pico-8 play session: no input (idle)

[t = 2 s] idle ~2s (no d-pad/buttons)
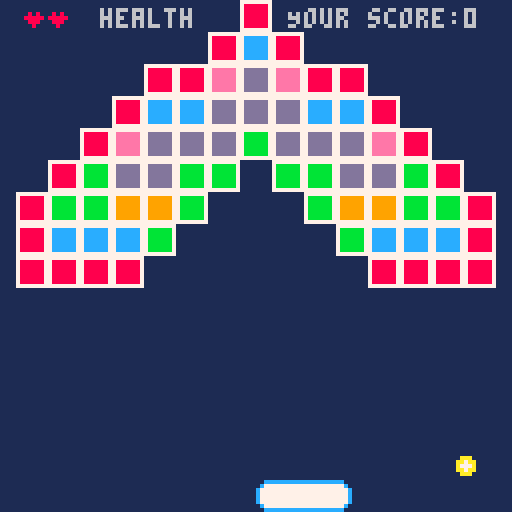
[t = 4 s] idle ~4s (no d-pad/buttons)
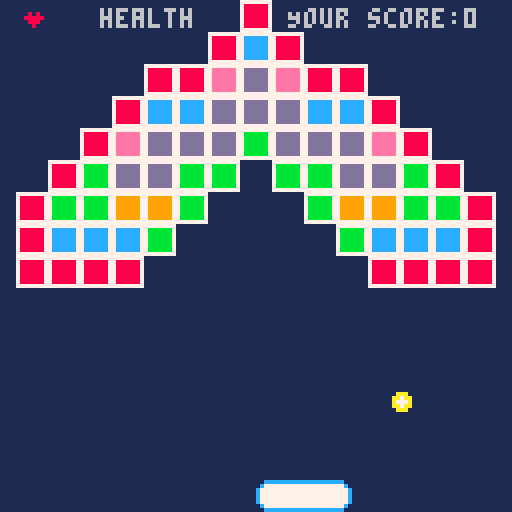
[t = 6 s] idle ~6s (no d-pad/buttons)
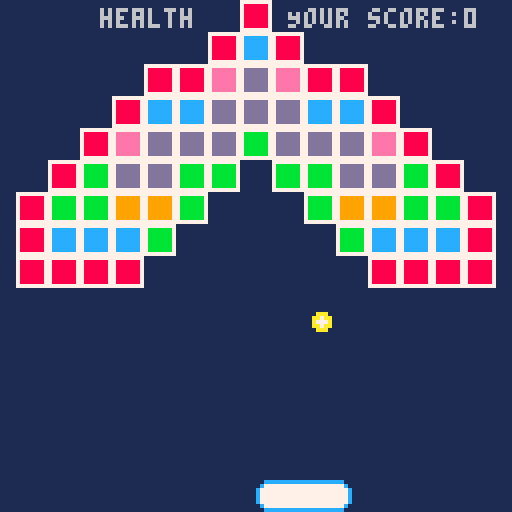
[t = 8 s] idle ~8s (no d-pad/buttons)
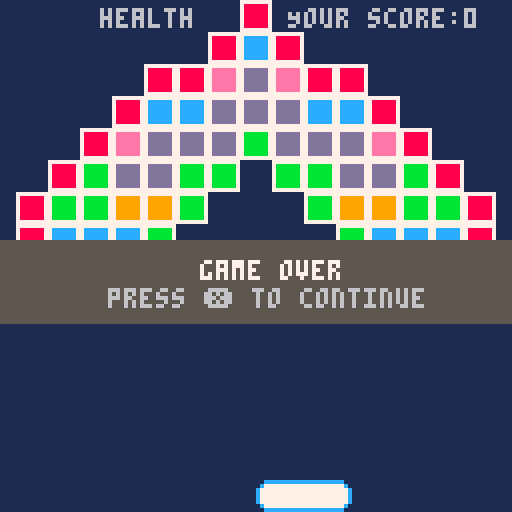

pico-8 cartridge
version 29
__lua__
-- [redacted]
-- IMS213 brickout style game

Practise = false
score=0  --the score you get in this game
-- +10 everytime

function _init()
	game=init_game('welcome')
end

function _update60()
	game:update()
end

function _draw()
	game:draw()
end

-- the function of the initial game state
function init_game(initial_state)
	local game = {
		lives=0,
		level=0,
		game_objects={},
		states = init_states(),
		to_state = function(self, state)
			self.state = self.states[state]
		end,
		reset = function(self)
			self.game_objects={}
			self.lives = 3
			self.level = 1
			init_board(self)
			init_ball(self)
			init_level(self)
		end,
		update = function(self)
			self.state.update(self)
		end,
		draw = function(self)
			self.state.draw(self)
		end,
		create_game_object=function(self, id, x, y, width, height, props)
			local game_object = {
				id = id,
				x=x,
				y=y,
				width=width,
				height=height,
				inactive=false,
				update = function(self)
				end,
				draw_bounding_box = function(self)
					if DEBUG then rect(self.x, self.y, self.x+self.width, self.y+self.height) end
				end
			}
			for k, v in pairs(props) do
				game_object[k] = v
			end
			add(self.game_objects,game_object)
			return game_object
		end,

	}
	game:reset()
	game:to_state(initial_state)
	return game
end

-- the function of the initial state
function init_states()
	return {
		running = {
			update = function(game)
				for object in all(game.game_objects) do
					object:update()
				end
			end,
			draw = function(game)
				cls(1)
                                                                --show your score and remain health
                                                                print('Your score:'..score,72,2,6)
                                                                print('health',25,2,6)
				for object in all(game.game_objects) do
					object:draw()
					object:draw_bounding_box()
				end
				for n=1,game.lives do
					spr(33, n*6, 0)
				end
			end
		},
                               -- the welcome page
                               -- if user press x, then the game will start
		welcome = {
			update = function(game)
				if(btn(❎)) then
				 cls()
				 game:to_state("running")  --when player press x, the game will run
				end
			end,
			draw = function()
				cls()
				for x=0,9 do
					for y=0,1 do
						spr(64+x+y*16,24+x*8,40+y*8)
					end
				end
				rect(0,0,127,127,7)
				print ("press ❎ to start",24,72, 6)
                                                                print ("Use left and right",24,85,6)
                                                                print ("arrow to control",24,92,6)
                                                                print ("Enjoy!!",40,105,6)
			end
		},
                                -- the situation of lifelost, if lost every health, then the user will be lost
		lifelost = {
			update = function(game)
				game.lives-=1
				if game.lives < 0 then
					game:to_state('gameover')      --life < 0, the player will gameover
				else
					game.ball:reset()
					game:to_state('running')          -- life more than 0, the game continue and give a new ball like the beginning
				end
			end,
			draw = function(game)
			end
		},
                                -- lost every health, then it will be gameover
		gameover = {
			update = function(game)
				if(btn(❎)) then
					game:reset()
					game:to_state("welcome")
				end
			end,
			draw = function()
				rectfill(0,60,128,80,5)
				print ("game over", 50, 65, 7)
                                                               -- print ("Your final score:"..score,30,70,5)
				print ("press ❎ to continue",27,72, 6)
			end

		}
	}
end

-- the function of ball and board and birck states
function interact_with_board(board, ball)
	ball.y_sp=abs(ball.y_sp) * -1.05
	ball.x_sp+=(ball.x - (board.x+board.width/2)) / board.width
	ball.y_sp=mid(-ball.mx_sp, ball.y_sp, -0.5)
	ball.y=mid(0, ball.y, board.y)
end

--the function that determine whether the ball hit the other object
function is_hit(object,point)
	return object.x<=point.x+point.x_sp and (object.x+object.width)>=point.x+point.x_sp
	and object.y<=point.y+point.y_sp and (object.y+object.height)>=point.y+point.y_sp
end

-- the ball interact with other objects
function interact(ball)
	for object in all(game.game_objects) do
		if (not object.inactive) then
			if is_hit(object, ball) then
                                                                score += 10
				if object.id == 'board' then
					sfx(0)
                                                                                --score+=10
					interact_with_board(object, ball)
				elseif object.id == 'block' then
					sfx(2)
                                                                               -- score+=100
					if deflx_ballbox(ball.x,ball.y,ball.x_sp,ball.y_sp,object.x,object.y,object.width,object.height) then
						ball.x_sp*= -1
					else
						ball.y_sp*= -1
					end
					object.inactive = true
					 
				end
			end
		end
	end
end

-- the function of level
function init_level(game)
	local level = {
		current = 0,
		offset={
			x=4,
			y=0,
		},
		load = function(self,num)
			self.current=num
			for mapx=0,14 do
				for mapy=0,11 do
					local sprite = mget((self.current-1)*16+mapx,mapy)
					if sprite != 0 then
						game:create_game_object("block", self.offset.x+mapx*8, self.offset.y+mapy*8, 8, 8, {
							sprite = sprite,
							mapx = x,
							mapy = y,
							draw = function(self)
								if Practise or not self.inactive then
									spr(
										self.sprite,
										self.x,
										self.y
									)
								end
							end,
						})
					end
				end
			end
		end
	}
	level:load(game.level)
	return level
end

-- the function of board
function init_board(game)
	game:create_game_object('board', 64, 120, 24,8, {
		l=1, -- left sprite
		m=2, -- mid sprite
		r=3, -- rightsprite
		sp=0, -- speed
		mx_sp=2, -- max speed
		update=function(self)
			if(btn(⬅️)) then
				self.x-=self.mx_sp
			elseif(btn(➡️)) then
				self.x+=self.mx_sp
			end
			self.x=mid(0, self.x, 128-self.width)
		end,
		draw=function(self)
			local m=ceil((self.width-16)/8)
			for n=1,m do
				spr(self.m, self.x+n*8, self.y)
			end
			spr(self.l, self.x,self.y)
			spr(self.r, self.x+self.width-8,self.y)
		end
	})
end

-- the function of ball moving
function init_ball(game)
	ball = game:create_game_object('ball', 0,0,0,0,{
		x_sp=0, -- x speed
		y_sp=0, -- y speed
		mx_sp=2, -- max speed
		update=function(self)
			interact(self)
			self.x=self.x+self.x_sp
			self.y=self.y+self.y_sp
			if(self.x>126 or self.x<2) self.x_sp*=-1
			if(self.y<2) self.y_sp*=-1
			if(self.y>130) then
				sfx(1)
				game:to_state('lifelost')
			end
			self.x_sp=mid(-self.mx_sp,self.x_sp,self.mx_sp)
			self.y_sp=mid(-self.mx_sp,self.y_sp,self.mx_sp)
		end,
		draw=function(self)
			spr(16,self.x-4,self.y-4)
		end,
		reset=function(self)
			self.x_sp = 1
			self.y_sp = 1
			self.x = 64
			self.y = 64
		end,
	})
	ball:reset()
	game.ball = ball
end

-- the function of deflx_ballbox, how ball moving 
function deflx_ballbox(bx, by, bdx, bdy, tx, ty, tw, th)
	local slp = bdy / bdx
	local cx, cy
	if bdx == 0 then
		return false
	elseif bdy == 0 then
		return true
	elseif slp > 0 and bdx > 0 then
		cx = tx - bx
		cy = ty - by
		return cx > 0 and cy/cx < slp
	elseif slp < 0 and bdx > 0 then
		cx = tx - bx
		cy = ty + th - by
		return cx > 0 and cy/cx >= slp
	elseif slp > 0 and bdx < 0 then
		cx = tx + tw - bx
		cy = ty + th - by
		return cx < 0 and cy/cx <= slp
	else
		cx = tx + tw - bx
		cy = ty - by
		return cx < 0 and cy/cx >= slp
	end
end
__gfx__
0000000000cccccccccccccccccccc00000000007777777777777777777777777777777777777777777777770000000000000000000000000000000000000000
000000000c77777777777777777777c000000000788888877eeeeee77cccccc77bbbbbb7799999977dddddd70000000000000000000000000000000000000000
00700700c7777777777777777777777c00000000788888877eeeeee77cccccc77bbbbbb7799999977dddddd70000000000000000000000000000000000000000
00077000c7777777777777777777777c00000000788888877eeeeee77cccccc77bbbbbb7799999977dddddd70000000000000000000000000000000000000000
00077000c7777777777777777777777c00000000788888877eeeeee77cccccc77bbbbbb7799999977dddddd70000000000000000000000000000000000000000
00700700c7777777777777777777777c00000000788888877eeeeee77cccccc77bbbbbb7799999977dddddd70000000000000000000000000000000000000000
000000000c77777777777777777777c000000000788888877eeeeee77cccccc77bbbbbb7799999977dddddd70000000000000000000000000000000000000000
0000000000cccccccccccccccccccc00000000007777777777777777777777777777777777777777777777770000000000000000000000000000000000000000
00000000000000000000000000000000000000000000000000000000000000000000000000000000000000000000000000000000000000000000000000000000
00000000000900000000000000000000000000000000000000000000000000000000000000000000000000000000000000000000000000000000000000000000
000aaa00009990000000000000000000000000000000000000000000000000000000000000000000000000000000000000000000000000000000000000000000
00aa7aa0099999000000000000000000000000000000000000000000000000000000000000000000000000000000000000000000000000000000000000000000
00a777a0009990000000000000000000000000000000000000000000000000000000000000000000000000000000000000000000000000000000000000000000
00aa7aa0000900000000000000000000000000000000000000000000000000000000000000000000000000000000000000000000000000000000000000000000
000aaa00000000000000000000000000000000000000000000000000000000000000000000000000000000000000000000000000000000000000000000000000
00000000000000000000000000000000000000000000000000000000000000000000000000000000000000000000000000000000000000000000000000000000
00000000000000000000000000000000000000000000000000000000000000000000000000000000000000000000000000000000000000000000000000000000
00000000000000000000000000000000000000000000000000000000000000000000000000000000000000000000000000000000000000000000000000000000
00000000000000000000000000000000000000000000000000000000000000000000000000000000000000000000000000000000000000000000000000000000
000aa000080800000000000000000000000000000000000000000000000000000000000000000000000000000000000000000000000000000000000000000000
000aa000888880000000000000000000000000000000000000000000000000000000000000000000000000000000000000000000000000000000000000000000
00000000088800000000000000000000000000000000000000000000000000000000000000000000000000000000000000000000000000000000000000000000
00000000008000000000000000000000000000000000000000000000000000000000000000000000000000000000000000000000000000000000000000000000
00000000000000000000000000000000000000000000000000000000000000000000000000000000000000000000000000000000000000000000000000000000
00000000000000000000000000000000000000000000000000000000000000000000000000000000000000000000000000000000000000000000000000000000
00000000000000000000000000000000000000000000000000000000000000000000000000000000000000000000000000000000000000000000000000000000
00000000000000000000000000000000000000000000000000000000000000000000000000000000000000000000000000000000000000000000000000000000
00000000000000000000000000000000000000000000000000000000000000000000000000000000000000000000000000000000000000000000000000000000
00000000000000000000000000000000000000000000000000000000000000000000000000000000000000000000000000000000000000000000000000000000
00000000000000000000000000000000000000000000000000000000000000000000000000000000000000000000000000000000000000000000000000000000
00000000000000000000000000000000000000000000000000000000000000000000000000000000000000000000000000000000000000000000000000000000
00000000000000000000000000000000000000000000000000000000000000000000000000000000000000000000000000000000000000000000000000000000
00000000aaa000000000000000000000000000000000000080800000000000000000000000000000000000000000000000000000000000000000000000000000
0000000aa7aa000000a0000000000000090000aaaa00000080800808000000000000000000000000000000000000000000000000000000000000000000000000
0000000a777a000000a000000ccc0000090000a00000000088808888800000000000000000000000000000000000000000000000000000000000000000000000
0000000aa7aa000000a00000c000c009999900a00000000000800888000000000000000000000000000000000000000000000000000000000000000000000000
00000000aaa0000000a00000ccccc000090000aaaa00000000800080000000000000000000000000000000000000000000000000000000000000000000000000
00000ccccccccc0000a00000c0000000090000000a0000cccccccccccc0000000000000000000000000000000000000000000000000000000000000000000000
0000c777777777c000a00000c0000000090000000a000c777777777777c000000000000000000000000000000000000000000000000000000000000000000000
000c77777777777c00aaaaa00cccc000099000aaaa00c77777777777777c00000000000000000000000000000000000000000000000000000000000000000000
000c77777777777c0000000000000000000000000000c77777777777777c00000000000000000000000000000000000000000000000000000000000000000000
0000c777777777c0eee000cccc00bbb09000900dddd00c777777777777c000000000000000000000000000000000000000000000000000000000000000000000
00000ccccccccc00e00e00c00c000b009009000d000000cccccccccccc0000000000000000000000000000000000000000000000000000000000000000000000
0000000000000000e00e00c00c000b009090000d0000000000000000000000000000000000000000000000000000000000000000000000000000000000000000
0000000000000000eee000cccc000b009900000dddd0000000000000000000000000000000000000000000000000000000000000000000000000000000000000
0000000000000000e00e00c0c0000b009090000d0000000000000000000000000000000000000000000000000000000000000000000000000000000000000000
0000000000000000e00e00c00c000b009009000d0000000000000000000000000000000000000000000000000000000000000000000000000000000000000000
0000000000000000eee000c000c0bbb09000900dddd0000000000000000000000000000000000000000000000000000000000000000000000000000000000000
__map__
0000000000000005000000000000000000000000000000000000000000000000000000000000000000000000000000000000000000000000000000000000000000000000000000000000000000000000000000000000000000000000000000000000000000000000000000000000000000000000000000000000000000000000
0000000000000507050000000000000000000000000000000000000000000000000000000000000000000000000000000000000000000000000000000000000000000000000000000000000000000000000000000000000000000000000000000000000000000000000000000000000000000000000000000000000000000000
000000000505060a060505000000000000000000000500000005000000000000000000000000000000000000000000000000000000000000000000000000000000000000000000000000000000000000000000000000000000000000000000000000000000000000000000000000000000000000000000000000000000000000
0000000507070a0a0a0707050000000000000000050605000506050000000000000000000000000000000000000000000000000000000000000000000000000000000000000000000000000000000000000000000000000000000000000000000000000000000000000000000000000000000000000000000000000000000000
000005060a0a0a080a0a0a060500000000000005060808050808060500000000000000000000000000000000000000000000000000000000000000000000000000000000000000000000000000000000000000000000000000000000000000000000000000000000000000000000000000000000000000000000000000000000
0005080a0a08080008080a0a0805000000000506080805050508080605000000000000000000000000000000000000000000000000000000000000000000000000000000000000000000000000000000000000000000000000000000000000000000000000000000000000000000000000000000000000000000000000000000
0508080909080000000809090808050000050608080500050005080806050000000000000000000000000000000000000000000000000000000000000000000000000000000000000000000000000000000000000000000000000000000000000000000000000000000000000000000000000000000000000000000000000000
0507070708000000000008070707050005060a0a050000050000050a0a060500000000000000000000000000000000000000000000000000000000000000000000000000000000000000000000000000000000000000000000000000000000000000000000000000000000000000000000000000000000000000000000000000
0505050500000000000000050505050005060a0500000509050000050a060500000000000000000000000000000000000000000000000000000000000000000000000000000000000000000000000000000000000000000000000000000000000000000000000000000000000000000000000000000000000000000000000000
0000000000000000000000000000000005060500000509070905000005060500000000000000000000000000000000000000000000000000000000000000000000000000000000000000000000000000000000000000000000000000000000000000000000000000000000000000000000000000000000000000000000000000
0000000000000000000000000000000005050000050907070709050000050500000000000000000000000000000000000000000000000000000000000000000000000000000000000000000000000000000000000000000000000000000000000000000000000000000000000000000000000000000000000000000000000000
0000000000000000000000000000000005000005090707070707090500000500000000000000000000000000000000000000000000000000000000000000000000000000000000000000000000000000000000000000000000000000000000000000000000000000000000000000000000000000000000000000000000000000
0000000000000000000000000000000000000000000000000000000000000000000000000000000000000000000000000000000000000000000000000000000000000000000000000000000000000000000000000000000000000000000000000000000000000000000000000000000000000000000000000000000000000000
0000000000000000000000000000000000000000000000000000000000000000000000000000000000000000000000000000000000000000000000000000000000000000000000000000000000000000000000000000000000000000000000000000000000000000000000000000000000000000000000000000000000000000
0000000000000000000000000000000000000000000000000000000000000000000000000000000000000000000000000000000000000000000000000000000000000000000000000000000000000000000000000000000000000000000000000000000000000000000000000000000000000000000000000000000000000000
0000000000000000000000000000000000000000000000000000000000000000000000000000000000000000000000000000000000000000000000000000000000000000000000000000000000000000000000000000000000000000000000000000000000000000000000000000000000000000000000000000000000000000
0000000000000000000000000000000000000000000000000000000000000000000000000000000000000000000000000000000000000000000000000000000000000000000000000000000000000000000000000000000000000000000000000000000000000000000000000000000000000000000000000000000000000000
0000000000000000000000000000000000000000000000000000000000000000000000000000000000000000000000000000000000000000000000000000000000000000000000000000000000000000000000000000000000000000000000000000000000000000000000000000000000000000000000000000000000000000
0000000000000000000000000000000000000000000000000000000000000000000000000000000000000000000000000000000000000000000000000000000000000000000000000000000000000000000000000000000000000000000000000000000000000000000000000000000000000000000000000000000000000000
0000000000000000000000000000000000000000000000000000000000000000000000000000000000000000000000000000000000000000000000000000000000000000000000000000000000000000000000000000000000000000000000000000000000000000000000000000000000000000000000000000000000000000
0000000000000000000000000000000000000000000000000000000000000000000000000000000000000000000000000000000000000000000000000000000000000000000000000000000000000000000000000000000000000000000000000000000000000000000000000000000000000000000000000000000000000000
0000064142434445464700000000000000000000000000000000000000000000000000000000000000000000000000000000000000000000000000000000000000000000000000000000000000000000000000000000000000000000000000000000000000000000000000000000000000000000000000000000000000000000
0000505152535455565700000000000000000000000000000000000000000000000000000000000000000000000000000000000000000000000000000000000000000000000000000000000000000000000000000000000000000000000000000000000000000000000000000000000000000000000000000000000000000000
